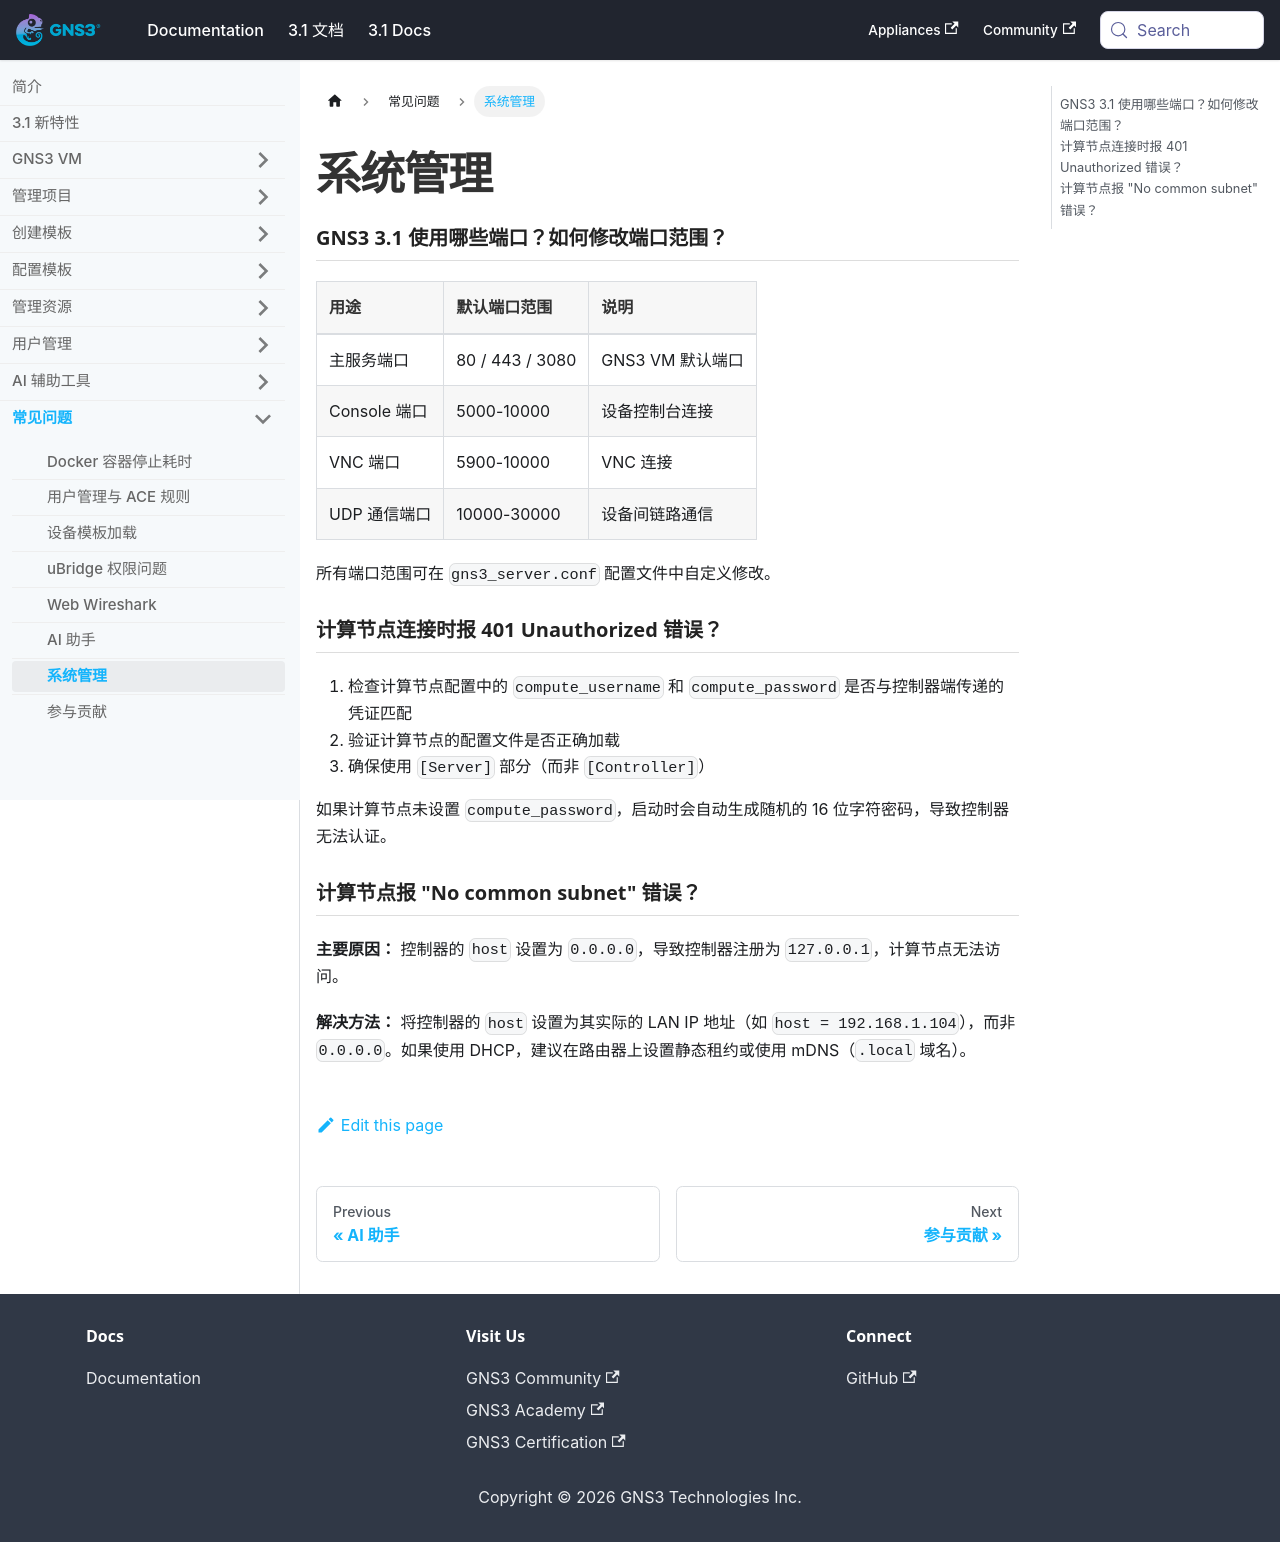

repository: mother/gns3-docs · page: docs-3.1-cn/faq/system-admin.html · generator: docusaurus

---
title: 系统管理
功能标签: [参考]
难度: 入门
预计阅读时间: 5 分钟
---

# 系统管理

### GNS3 3.1 使用哪些端口？如何修改端口范围？

| 用途 | 默认端口范围 | 说明 |
|------|-------------|------|
| 主服务端口 | 80 / 443 / 3080 | GNS3 VM 默认端口 |
| Console 端口 | 5000-10000 | 设备控制台连接 |
| VNC 端口 | 5900-10000 | VNC 连接 |
| UDP 通信端口 | 10000-30000 | 设备间链路通信 |

所有端口范围可在 `gns3_server.conf` 配置文件中自定义修改。

### 计算节点连接时报 401 Unauthorized 错误？

1. 检查计算节点配置中的 `compute_username` 和 `compute_password` 是否与控制器端传递的凭证匹配
2. 验证计算节点的配置文件是否正确加载
3. 确保使用 `[Server]` 部分（而非 `[Controller]`）

如果计算节点未设置 `compute_password`，启动时会自动生成随机的 16 位字符密码，导致控制器无法认证。

### 计算节点报 "No common subnet" 错误？

**主要原因：** 控制器的 `host` 设置为 `0.0.0.0`，导致控制器注册为 `127.0.0.1`，计算节点无法访问。

**解决方法：** 将控制器的 `host` 设置为其实际的 LAN IP 地址（如 `host = 192.168.1.104`），而非 `0.0.0.0`。如果使用 DHCP，建议在路由器上设置静态租约或使用 mDNS（`.local` 域名）。
